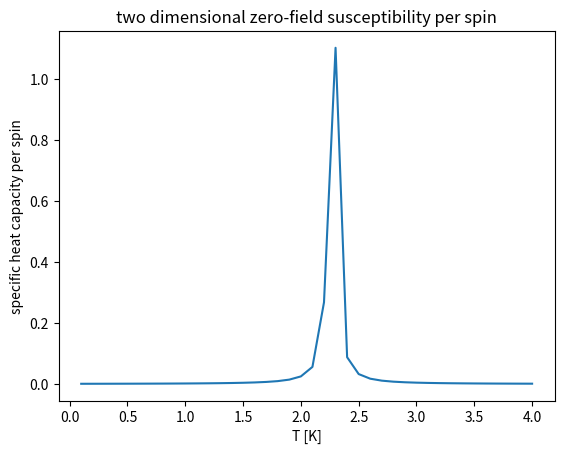

This figure's Python source:
'''
1, 2차원의 스핀 당 열용량과 자화율의 정확한 해를 온도에 따라 그래프로 그려본다.
'''
import matplotlib.pyplot as plt
import numpy as np
from scipy.special import ellipk
from scipy.special import ellipe
from scipy.integrate import quad
import math

def one_capacity(ts):
    # ts == list of temperatures
    C = 1 / ((np.power(np.cosh(1/ts), 2)) * (ts ** 2))
    return C

def one_suscep(ts):
    X = np.array([0 for t in range(len(ts))])
    return X

def two_capacity(ts):
    q = 2 * np.sinh(2/ts) / np.power(np.cosh(2/ts), 2)
    phi = np.linspace(0, np.pi/2, len(ts))
    K1 = ellipk(q**2)
    #E1 = ellipe((q**2)*(np.power(np.sinh(phi), 2))/(np.power(np.sin(phi), 2)))
    E1 = ellipe(q**2)
    '''def calc_e(x, one_q):
        return np.sqrt(1-(one_q**2)*np.power(np.sinh(x), 2))'''

    #E2 = np.array([quad(calc_e, 0, np.pi/2, args=(q[i],))[0] for i in range(len(ts))])
    C = (4/np.pi) * np.power(1/(ts*np.tanh(2/ts)), 2) * (K1-E1-(1-np.power(np.tanh(2/ts), 2))*(np.pi/2 + (2*np.power(np.tanh(2/ts), 2)-1)*K1))
    return C

def two_capacity_app(ts):
    # 책참조
    Tc = 2 / np.log(1+np.sqrt(2))
    C = -(2/np.pi)*np.power(2/Tc, 2) * np.log(np.abs(1-ts/Tc))
    return C

def two_capacity_app2(ts):
    # 블로그 참조
    Tc = 2 / np.log(1+np.sqrt(2))
    C = (2/np.pi)*np.power(2/Tc, 2) * (-np.log(np.abs(1-ts/Tc)) + np.log(Tc/2) - (1 + np.pi/4) )
    return C


def two_suscep(ts):
    '''
    정확한 해라기 보단 근사적으로 푼 해
    '''
    Tc = 2 / np.log(1+np.sqrt(2))
    X = np.power(np.abs(ts-Tc), -7/4)
    #X = (ts-Tc) ** (7/4)
    #X = 2 ** (7/4)
    return X / 400
    #return X
    

def draw_graph(ts, quantity, title, q_name):
    plt.xlabel('T [K]')
    plt.ylabel(q_name)
    plt.title(title)
    #plt.xlim(0, 10)
    #plt.ylim(0, 10)
    plt.plot(ts, quantity)
    plt.show()


if __name__ == '__main__':
    temps = np.arange(0.1, 4.0 + 0.1, 0.1)
    one_c = one_capacity(temps)
    one_x = one_suscep(temps)
    two_c = two_capacity(temps)
    two_c_app = two_capacity_app(temps)
    two_c_app2 = two_capacity_app2(temps)
    two_x = two_suscep(temps)

    titles = ['one dimensional specific heat capacity per spin', 'one dimensional zero-field susceptibility per spin',
    'two dimensional capacity per spin', 'two dimensional zero-field susceptibility per spin']
    data_set = [one_c, one_x, two_c_app, two_x]
    q_names = ['specific heat capacity per spin', 'zero-field susceptibility per spin']

    draw_graph(temps, two_x, titles[3], q_names[0])